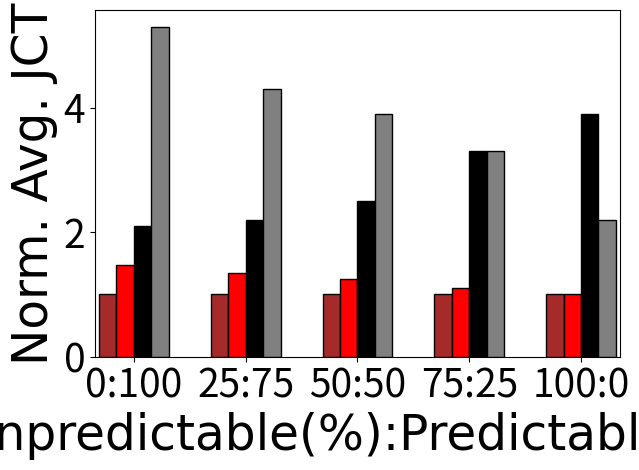

The matplotlib source for this figure:
from matplotlib import pyplot as plt
import numpy as np

AITurbo_vGPU = [1, 1, 1, 1, 1]
AITurbo = [1.48, 1.34, 1.24, 1.1, 1]
Optimus = [2.1, 2.2, 2.5, 3.3, 3.9]
Tiresias = [5.3, 4.3, 3.9, 3.3, 2.2]

labels = ['0:100', '25:75', '50:50', '75:25', '100:0']


def histogram():
    fig, ax = plt.subplots()

    plt.rc('font', family="Times New Roman")

    bar_width = 0.78
    x = np.arange(len(labels)) * 5

    ax.set_xticks(x)
    ax.set_xticklabels(labels)

    plt.bar(x - 3 * bar_width / 2, AITurbo_vGPU, color='brown', width=bar_width, align='center', edgecolor='black')
    plt.bar(x - bar_width / 2, AITurbo, color='red', width=bar_width, align='center', edgecolor='black')
    plt.bar(x + bar_width / 2, Optimus, color='black', width=bar_width, align='center', edgecolor='black')
    plt.bar(x + 3 * bar_width / 2, Tiresias, color='grey', width=bar_width, align='center', edgecolor='black')

    plt.ylabel('Norm. Avg. JCT', fontdict={'family': 'Times New Roman', 'size': 35})
    plt.xlabel('Unpredictable(%):Predictable(%)', fontdict={'family': 'Times New Roman', 'size': 35})

    plt.tick_params(labelsize=28)

    plt.tight_layout()
    plt.margins(x=0.008)

    # plt.savefig('predict_job_percent.pdf')
    plt.show()


def line_chart():
    y = [0.95, 0.97, 0.98, 0.94, 0.95]

    fig, ax = plt.subplots()

    plt.ylabel('Accuracy', fontdict={'family': 'Times New Roman', 'size': 35})
    ax.set_ylim([0.5, 1.0])

    plt.tick_params(labelsize=28)
    plt.xticks(size=25)
    plt.plot(labels, y, marker='D', color='red', linewidth=1.8, markersize=8, linestyle='-')
    plt.rc('font', family="Times New Roman")
    plt.tight_layout()
    plt.savefig('predict_line_chart.pdf')
    plt.show()


def draw_legend():
    y = [0.95, 0.97, 0.98, 0.94, 0.95]
    # p1 = plt.plot(AITurbo_vGPU, y, marker='D', color='red', linewidth=1.8, markersize=8, linestyle='-')
    # p2 = plt.plot(AITurbo, y, marker='D', color='red', linewidth=1.8, markersize=8, linestyle='-')
    # p3 = plt.plot(Optimus, y, marker='D', color='red', linewidth=1.8, markersize=8, linestyle='-')
    # p4 = plt.plot(Tiresias, y, marker='D', color='red', linewidth=1.8, markersize=8, linestyle='-')
    p1 = plt.bar()
    p2 = plt.bar()
    p3 = plt.bar()
    p4 = plt.bar()
    plt.legend((p1[0], p2[0], p3[0], p4[0],), ('AITurbo-vGPU', 'AITurbo', 'Optimus', 'Tiresias'), loc="upper left", fontsize=20,
               framealpha=0.5)
    plt.show()


if __name__ == '__main__':
    histogram()
    # line_chart()
    # draw_legend()